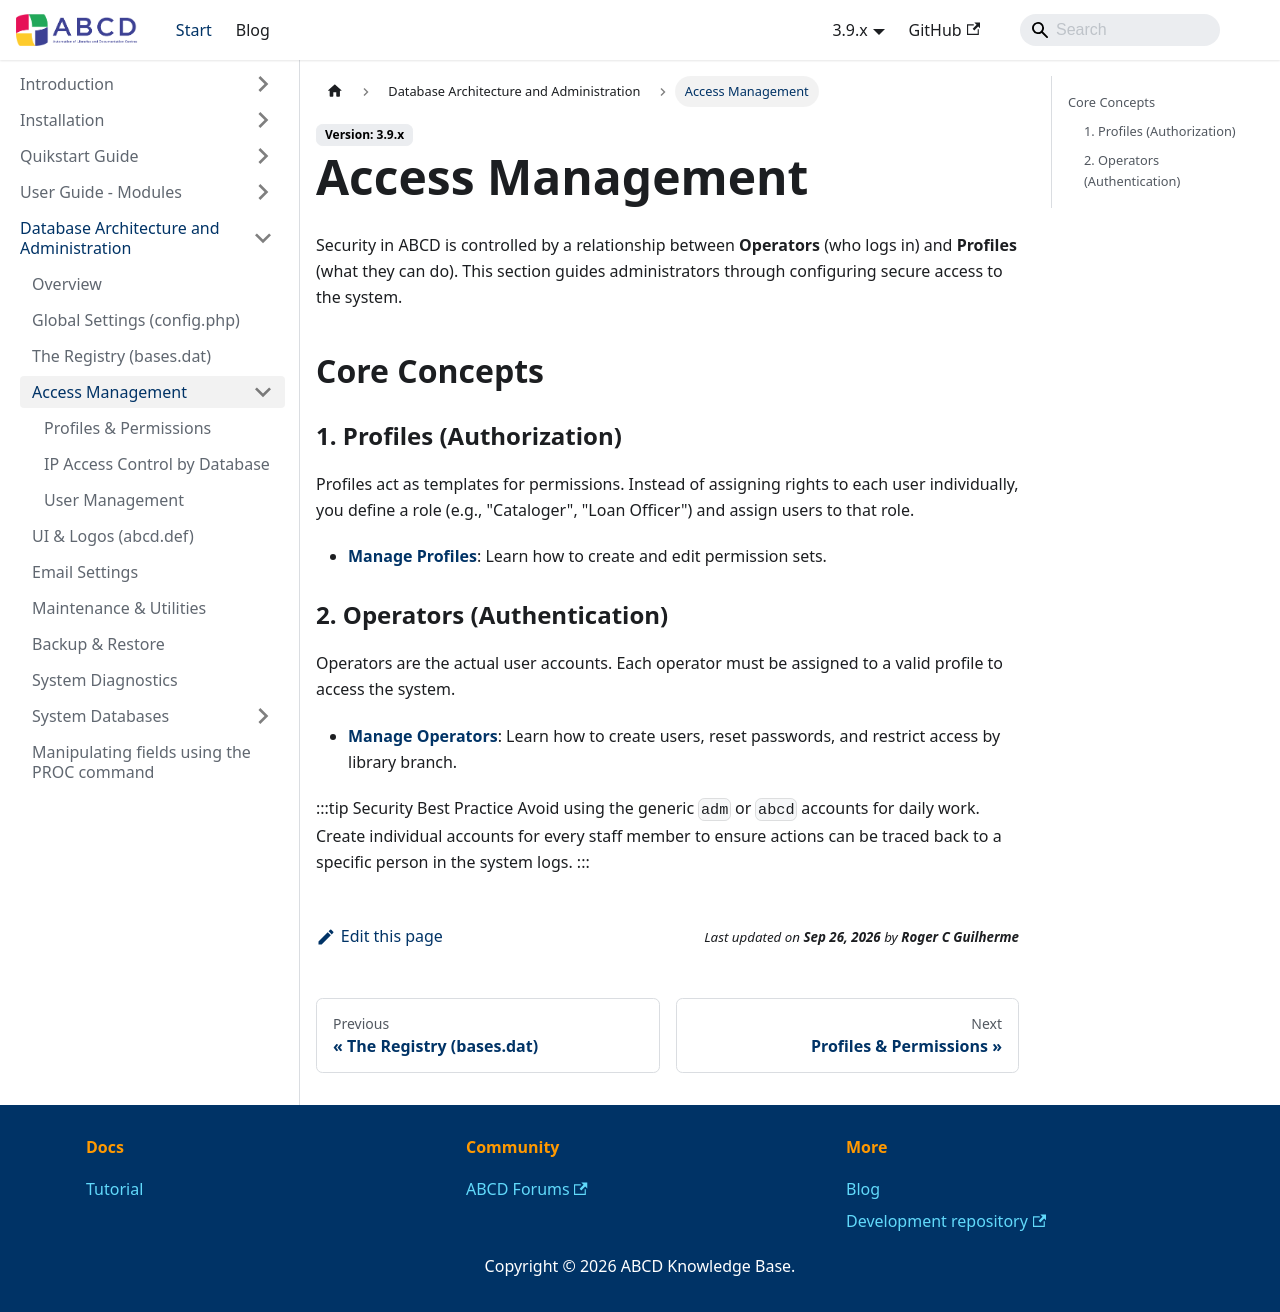

repository: ABCD-DEVCOM/ABCD-DEVCOM.github.io · page: docs/3.9/abcd-administration/access-management.html · generator: docusaurus

---
title: Access Management Overview
sidebar_label: Access Management
---

# Access Management

Security in ABCD is controlled by a relationship between **Operators** (who logs in) and **Profiles** (what they can do). This section guides administrators through configuring secure access to the system.

## Core Concepts

### 1. Profiles (Authorization)
Profiles act as templates for permissions. Instead of assigning rights to each user individually, you define a role (e.g., "Cataloger", "Loan Officer") and assign users to that role.
* **[Manage Profiles](profiles.md)**: Learn how to create and edit permission sets.

### 2. Operators (Authentication)
Operators are the actual user accounts. Each operator must be assigned to a valid profile to access the system.
* **[Manage Operators](operators.md)**: Learn how to create users, reset passwords, and restrict access by library branch.

:::tip Security Best Practice
Avoid using the generic `adm` or `abcd` accounts for daily work. Create individual accounts for every staff member to ensure actions can be traced back to a specific person in the system logs.
:::
